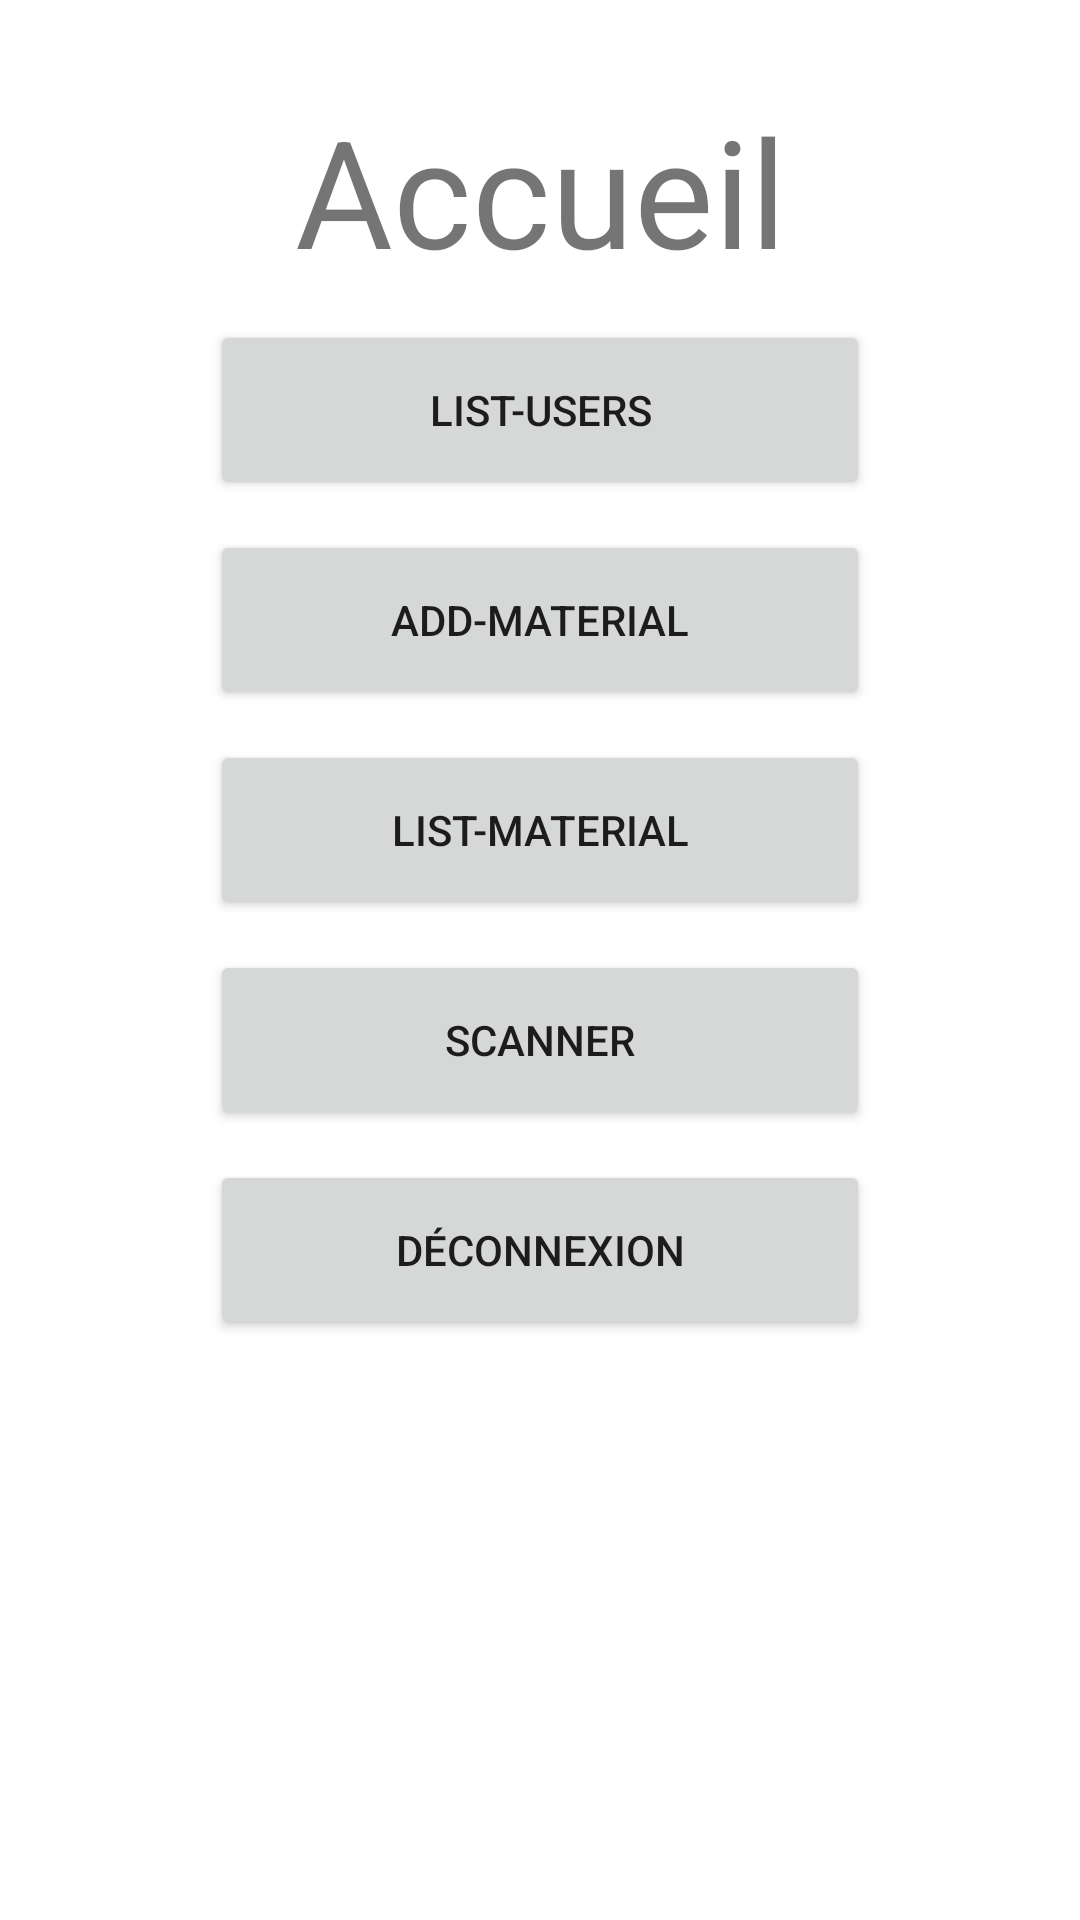

Here is an Android app screen rendered from its layout file. Give the layout XML and the strings, colors and styles it references.
<!-- AndroidManifest.xml: application theme Theme.QR_code_App -->
<!-- res/layout/activity_main.xml -->
<?xml version="1.0" encoding="utf-8"?>
<LinearLayout xmlns:android="http://schemas.android.com/apk/res/android"
    xmlns:app="http://schemas.android.com/apk/res-auto"
    xmlns:tools="http://schemas.android.com/tools"
    android:layout_width="match_parent"
    android:layout_height="match_parent"
    android:layout_gravity="center"
    android:orientation="vertical"
    tools:context=".Activity.MainActivity">

    <TextView
        android:id="@+id/tv_register_main"
        android:layout_marginTop="30dp"
        android:gravity="center"
        android:layout_width="match_parent"
        android:layout_height="wrap_content"
        android:textSize="50sp"
        android:text="Accueil"/>
    <Button
        android:onClick="bt_listUser"
        android:id="@+id/bt_listUser"
        android:layout_marginTop="10dp"
        android:layout_marginHorizontal="70dp"
        android:layout_width="match_parent"
        android:layout_height="60dp"
        android:text="List-Users"/>
    <Button
        android:id="@+id/bt_addMaterial"
        android:layout_marginTop="10dp"
        android:layout_marginHorizontal="70dp"
        android:layout_width="match_parent"
        android:layout_height="60dp"
        android:onClick="bt_addMaterial"
        android:text="Add-Material"/>
    <Button
        android:id="@+id/bt_listMaterial"
        android:onClick="bt_listMaterial"
        android:layout_marginTop="10dp"
        android:layout_marginHorizontal="70dp"
        android:layout_width="match_parent"
        android:layout_height="60dp"
        android:text="List-Material"/>
    <Button
        android:id="@+id/bt_scanner"
        android:layout_marginTop="10dp"
        android:onClick="bt_scanner"
        android:layout_marginHorizontal="70dp"
        android:layout_width="match_parent"
        android:layout_height="60dp"
        android:text="Scanner"/>
    <Button
        android:id="@+id/bt_deco"
        android:onClick="bt_deco"
        android:layout_marginTop="10dp"
        android:layout_marginHorizontal="70dp"
        android:layout_width="match_parent"
        android:layout_height="60dp"
        android:text="Déconnexion"/>


</LinearLayout>
<!-- resources referenced by this layout -->
<resources>
  <style name="Theme.QR_code_App" parent="Theme.MaterialComponents.DayNight.DarkActionBar">
          
          <item name="colorPrimary">@color/purple_500</item>
          <item name="colorPrimaryVariant">@color/purple_700</item>
          <item name="colorOnPrimary">@color/white</item>
          
          <item name="colorSecondary">@color/teal_200</item>
          <item name="colorSecondaryVariant">@color/teal_700</item>
          <item name="colorOnSecondary">@color/black</item>
          
          <item name="android:statusBarColor">?attr/colorPrimaryVariant</item>
          
      </style>
  <!-- not gathered from this repository: default colours our renderer supplied (Android Studio template values) -->
  <color name="purple_500">#FF6200EE</color>
  <color name="purple_700">#FF3700B3</color>
  <color name="teal_200">#FF03DAC5</color>
  <color name="teal_700">#FF018786</color>
  <color name="black">#FF000000</color>
  <color name="white">#FFFFFFFF</color>
</resources>
